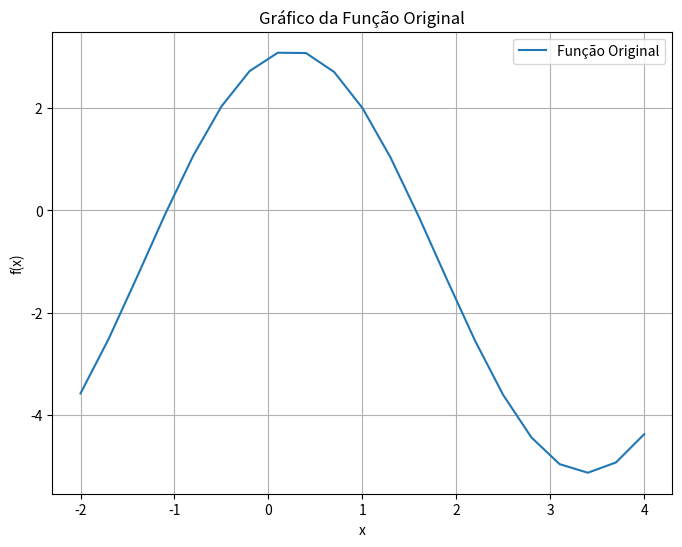
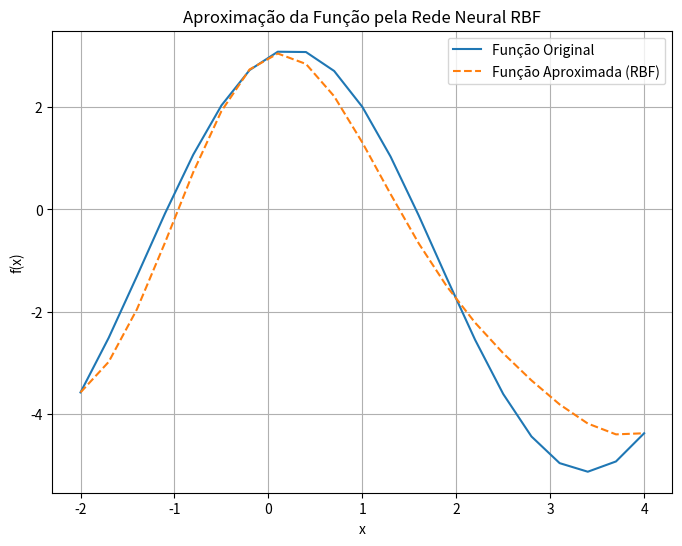

Python code for these plots, in order:
import numpy as np
import matplotlib.pyplot as plt

# Definindo a função
def original_function(x):
    return np.sin(x) + 4 * np.cos(x) - 1

# Gerando 21 pontos no intervalo [-2, 4]
num_points = 21
x_values = np.linspace(-2, 4, num_points)
y_values_original = original_function(x_values)

# Plot da função original
plt.figure(figsize=(8, 6))
plt.plot(x_values, y_values_original, label='Função Original')
plt.title('Gráfico da Função Original')
plt.xlabel('x')
plt.ylabel('f(x)')
plt.legend()
plt.grid(True)
plt.show()

from scipy.interpolate import Rbf

# Definindo os centros para a RBF
centers = np.linspace(-2, 4, 4)  # 4 centros no intervalo [-2, 4]

# Calculando os valores da função nos centros
y_values_centers = original_function(centers)

# Ajustando a rede neural RBF
rbf = Rbf(centers, y_values_centers, function='gaussian')

# Calculando a função aproximada nos pontos x_values
y_values_rbf = rbf(x_values)

# Plot da função original e da função aproximada pela RBF
plt.figure(figsize=(8, 6))
plt.plot(x_values, y_values_original, label='Função Original')
plt.plot(x_values, y_values_rbf, label='Função Aproximada (RBF)', linestyle='--')
plt.title('Aproximação da Função pela Rede Neural RBF')
plt.xlabel('x')
plt.ylabel('f(x)')
plt.legend()
plt.grid(True)
plt.show()
